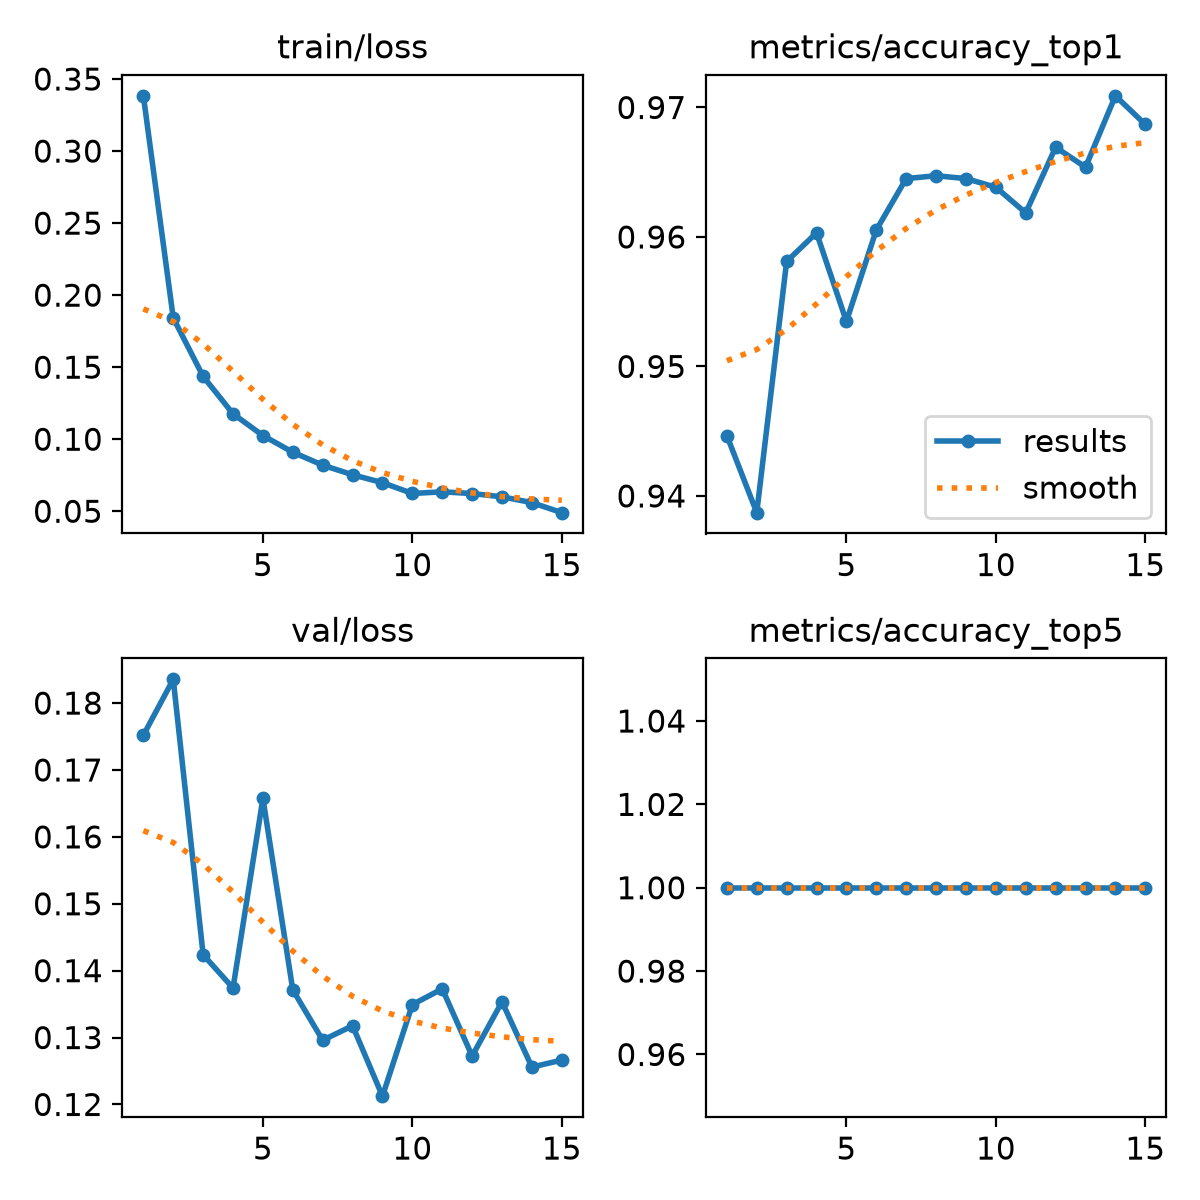

The file beside this chart, header and first rows:
epoch, time, train/loss, metrics/accuracy_top1, metrics/accuracy_top5, val/loss, lr/pg0, lr/pg1, lr/pg2
1, 54.64, 0.3383, 0.9447, 1, 0.1752, 0.001, 0.001, 0.001
2, 108.9, 0.1842, 0.9387, 1, 0.1835, 0.001, 0.001, 0.001
3, 161.2, 0.1436, 0.9581, 1, 0.1424, 0.001, 0.001, 0.001
4, 212.7, 0.1176, 0.9603, 1, 0.1374, 0.001, 0.001, 0.001
5, 265.2, 0.1025, 0.9535, 1, 0.1658, 0.001, 0.001, 0.001
6, 319, 0.09098, 0.9605, 1, 0.1371, 0.001, 0.001, 0.001
7, 370.4, 0.08198, 0.9645, 1, 0.1296, 0.001, 0.001, 0.001
8, 419.5, 0.07532, 0.9647, 1, 0.1318, 0.001, 0.001, 0.001
9, 471.6, 0.06984, 0.9645, 1, 0.1212, 0.001, 0.001, 0.001
10, 524.7, 0.06233, 0.9638, 1, 0.1349, 0.001, 0.001, 0.001
11, 577.1, 0.06349, 0.9619, 1, 0.1373, 0.001, 0.001, 0.001
12, 631.1, 0.06228, 0.9669, 1, 0.1272, 0.001, 0.001, 0.001
13, 683.4, 0.06001, 0.9654, 1, 0.1353, 0.001, 0.001, 0.001
14, 738, 0.056, 0.9709, 1, 0.1256, 0.001, 0.001, 0.001
15, 793.3, 0.04902, 0.9687, 1, 0.1266, 0.001, 0.001, 0.001
